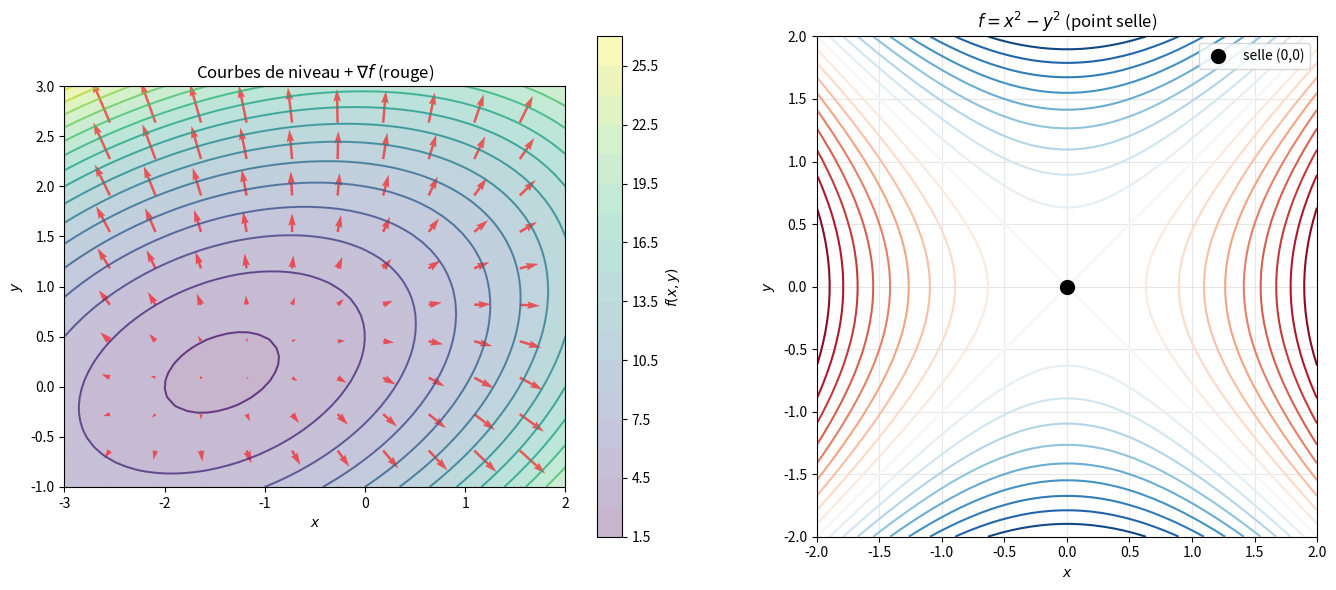

Recreate this plot in Python.
"""
partial_derivatives.py
======================

Dérivées partielles, gradient et Hessienne.

Couvre :
    - Dérivées partielles ∂f/∂xᵢ (différences finies)
    - Gradient ∇f : direction de plus forte croissance
    - Hessienne H : matrice des dérivées secondes
    - Différentielle totale : df = ∇f · dx
    - Jacobienne pour les fonctions vectorielles
    - Visualisation : surface, gradient, courbes de niveau

Auteur : Emmanuel Nanan — TH Nürnberg, AMP
"""

from __future__ import annotations

from typing import Callable

import numpy as np
import matplotlib.pyplot as plt


# ======================================================================
#  1. Dérivées partielles
# ======================================================================

def derivee_partielle(
    f: Callable[..., float], x: np.ndarray, i: int, h: float = 1e-6,
) -> float:
    """∂f/∂xᵢ ≈ (f(x + hεᵢ) - f(x - hεᵢ)) / (2h)."""
    x = np.asarray(x, dtype=float)
    e = np.zeros_like(x)
    e[i] = h
    return (f(*(x + e)) - f(*(x - e))) / (2 * h)


def gradient(f: Callable, x: np.ndarray, h: float = 1e-6) -> np.ndarray:
    """∇f(x) = (∂f/∂x₁, ..., ∂f/∂xₙ)."""
    x = np.asarray(x, dtype=float)
    return np.array([derivee_partielle(f, x, i, h) for i in range(len(x))])


def hessienne(f: Callable, x: np.ndarray, h: float = 1e-4) -> np.ndarray:
    """H_ij = ∂²f / (∂xᵢ ∂xⱼ)."""
    x = np.asarray(x, dtype=float)
    n = len(x)
    H = np.zeros((n, n))
    for i in range(n):
        for j in range(n):
            ei, ej = np.zeros(n), np.zeros(n)
            ei[i] = h; ej[j] = h
            H[i, j] = (f(*(x+ei+ej)) - f(*(x+ei-ej)) - f(*(x-ei+ej)) + f(*(x-ei-ej))) / (4*h*h)
    return H


def jacobienne(
    F: Callable[..., np.ndarray], x: np.ndarray, h: float = 1e-6,
) -> np.ndarray:
    """J_ij = ∂Fᵢ/∂xⱼ pour F : Rⁿ → Rᵐ."""
    x = np.asarray(x, dtype=float)
    n = len(x)
    F0 = np.asarray(F(*x))
    m = len(F0)
    J = np.zeros((m, n))
    for j in range(n):
        e = np.zeros(n)
        e[j] = h
        J[:, j] = (np.asarray(F(*(x+e))) - np.asarray(F(*(x-e)))) / (2*h)
    return J


def differentielle_totale(f: Callable, x: np.ndarray, dx: np.ndarray) -> float:
    """df = ∇f · dx (approximation linéaire du changement)."""
    grad = gradient(f, x)
    return float(np.dot(grad, dx))


# ======================================================================
#  2. Classification des points critiques
# ======================================================================

def classifier_point_critique(f: Callable, x: np.ndarray) -> str:
    """Classifie un point critique par le test de la Hessienne (2D)."""
    H = hessienne(f, x)
    if len(x) != 2:
        eigvals = np.linalg.eigvalsh(H)
        if np.all(eigvals > 0):
            return "minimum local"
        elif np.all(eigvals < 0):
            return "maximum local"
        else:
            return "point selle"

    fxx, fxy, fyy = H[0, 0], H[0, 1], H[1, 1]
    D = fxx * fyy - fxy**2
    if D > 0 and fxx > 0:
        return "minimum local"
    elif D > 0 and fxx < 0:
        return "maximum local"
    elif D < 0:
        return "point selle"
    return "indéterminé"


# ======================================================================
#  3. Tracés
# ======================================================================

def tracer_gradient_2d(f: Callable, x_range: tuple, y_range: tuple,
                        nom: str = "f", ax: plt.Axes | None = None) -> plt.Axes:
    if ax is None:
        _, ax = plt.subplots(figsize=(8, 7))

    x = np.linspace(*x_range, 50)
    y = np.linspace(*y_range, 50)
    X, Y = np.meshgrid(x, y)
    Z = np.vectorize(f)(X, Y)

    ax.contour(X, Y, Z, levels=20, cmap="viridis", alpha=0.7)
    cs = ax.contourf(X, Y, Z, levels=20, cmap="viridis", alpha=0.3)
    plt.colorbar(cs, ax=ax, label="$f(x,y)$")

    # Gradient sur grille lâche
    xg = np.linspace(*x_range, 12)
    yg = np.linspace(*y_range, 12)
    Xg, Yg = np.meshgrid(xg, yg)
    U, V = np.zeros_like(Xg), np.zeros_like(Yg)
    for i in range(Xg.shape[0]):
        for j in range(Xg.shape[1]):
            g = gradient(f, np.array([Xg[i,j], Yg[i,j]]))
            U[i,j], V[i,j] = g[0], g[1]

    ax.quiver(Xg, Yg, U, V, color="red", alpha=0.6, scale=None)
    ax.set_xlabel("$x$"); ax.set_ylabel("$y$")
    ax.set_title(f"Courbes de niveau + $\\nabla {nom}$ (rouge)")
    ax.set_aspect("equal")
    return ax


def tracer_surface_3d(f: Callable, x_range: tuple, y_range: tuple,
                       nom: str = "f", ax=None) -> None:
    if ax is None:
        fig = plt.figure(figsize=(8, 6))
        ax = fig.add_subplot(111, projection="3d")

    x = np.linspace(*x_range, 60)
    y = np.linspace(*y_range, 60)
    X, Y = np.meshgrid(x, y)
    Z = np.vectorize(f)(X, Y)

    ax.plot_surface(X, Y, Z, cmap="viridis", alpha=0.7, edgecolor="none")
    ax.set_xlabel("$x$"); ax.set_ylabel("$y$"); ax.set_zlabel("$f$")
    ax.set_title(f"${nom}(x,y)$")


def tracer_classification(ax: plt.Axes | None = None) -> plt.Axes:
    """Montre min, max, selle sur la même figure."""
    if ax is None:
        _, ax = plt.subplots(figsize=(8, 7))

    f = lambda x, y: x**2 - y**2  # selle en (0,0)
    x = np.linspace(-2, 2, 50)
    y = np.linspace(-2, 2, 50)
    X, Y = np.meshgrid(x, y)
    Z = np.vectorize(f)(X, Y)

    ax.contour(X, Y, Z, levels=20, cmap="RdBu_r")
    ax.plot(0, 0, "ko", markersize=10, label=f"selle (0,0)")
    ax.set_xlabel("$x$"); ax.set_ylabel("$y$")
    ax.set_title("$f = x^2 - y^2$ (point selle)")
    ax.legend(); ax.set_aspect("equal"); ax.grid(True, alpha=0.3)
    return ax


if __name__ == "__main__":
    print("=== Gradient et Hessienne ===\n")
    f = lambda x, y: x**2 + 2*y**2 - x*y + 3*x - 2*y + 5
    pt = np.array([1.0, 1.0])
    g = gradient(f, pt)
    H = hessienne(f, pt)
    print(f"  f(x,y) = x² + 2y² - xy + 3x - 2y + 5")
    print(f"  ∇f(1,1) = {np.round(g, 4)}")
    print(f"  H = {np.round(H, 4).tolist()}")
    print(f"  det(H) = {np.linalg.det(H):.4f}")

    print(f"\n=== Points critiques ===\n")
    # ∇f = 0 → 2x - y + 3 = 0, 4y - x - 2 = 0 → x = -10/7, y = 1/7
    x_crit = np.array([-10/7, 1/7])
    g_crit = gradient(f, x_crit)
    cls = classifier_point_critique(f, x_crit)
    print(f"  Point critique : {np.round(x_crit, 4)}")
    print(f"  ∇f = {np.round(g_crit, 6)} ≈ 0 ✓")
    print(f"  Classification : {cls}")

    print(f"\n=== Point selle ===\n")
    g_selle = lambda x, y: x**2 - y**2
    cls_s = classifier_point_critique(g_selle, np.array([0.0, 0.0]))
    print(f"  f = x² - y² en (0,0) : {cls_s}")

    print(f"\n=== Jacobienne ===\n")
    F = lambda x, y: np.array([x**2 + y, x*y - 1])
    J = jacobienne(F, np.array([1.0, 2.0]))
    print(f"  F(x,y) = (x²+y, xy-1)")
    print(f"  J(1,2) = {np.round(J, 4).tolist()}")
    print(f"  Exact : [[2, 1], [2, 1]] ✓")

    print(f"\n=== Différentielle totale ===\n")
    dx = np.array([0.01, -0.02])
    df = differentielle_totale(f, pt, dx)
    df_exact = f(*(pt + dx)) - f(*pt)
    print(f"  df ≈ ∇f·dx = {df:.6f}")
    print(f"  Δf exact   = {df_exact:.6f}")
    print(f"  Erreur = {abs(df - df_exact):.2e}")

    fig, axes = plt.subplots(1, 2, figsize=(14, 6))
    tracer_gradient_2d(f, (-3, 2), (-1, 3), "f", ax=axes[0])
    tracer_classification(ax=axes[1])
    plt.tight_layout()
    plt.savefig("partial_derivatives_demo.png", dpi=120)
    print("\nFigure sauvegardée.")
